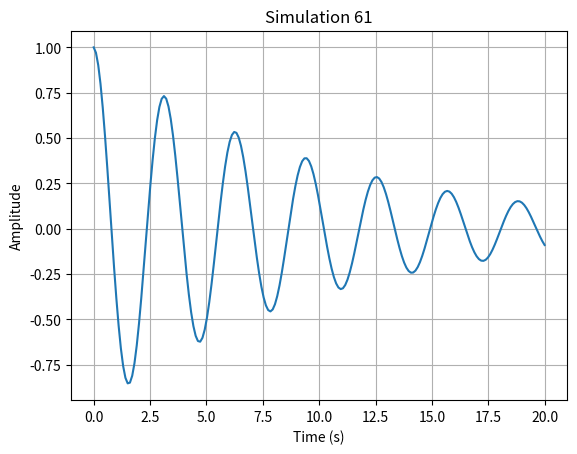

This chart was generated by the following Python code:
import numpy as np
import matplotlib.pyplot as plt

def run_simulation():
    # Short physics simulation: damped harmonic oscillator
    t = np.linspace(0, 20, 200)
    gamma = 0.1
    omega = 2.0
    y = np.exp(-gamma * t) * np.cos(omega * t)
    
    plt.figure()
    plt.plot(t, y)
    plt.title("Simulation 61")
    plt.xlabel("Time (s)")
    plt.ylabel("Amplitude")
    plt.grid(True)
    plt.savefig("sim_61.png")
    plt.close()

if __name__ == "__main__":
    run_simulation()
